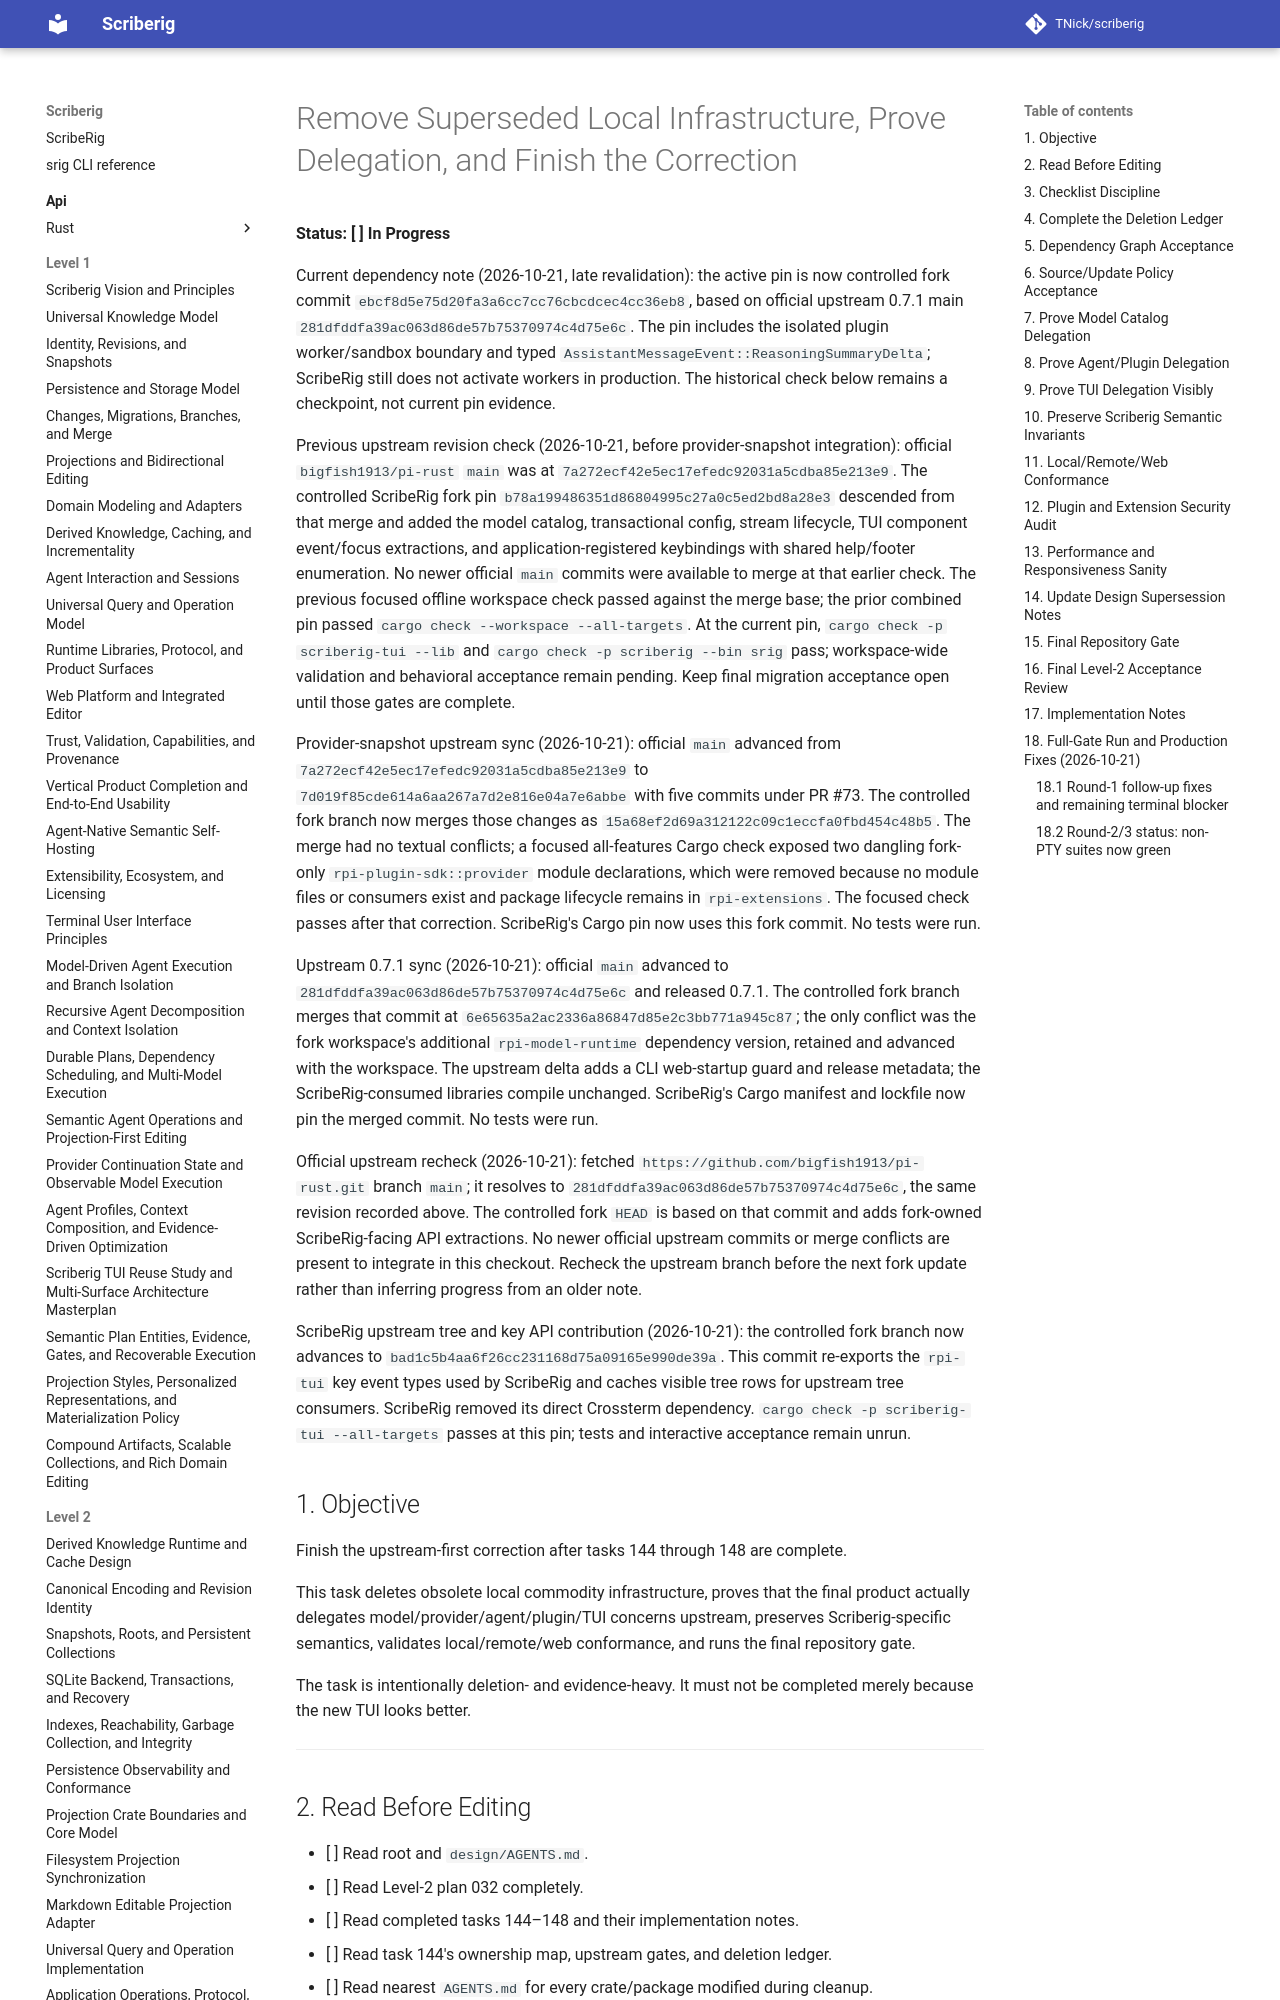

repository: TNick/scriberig · page: level-3/149. remove superseded local infrastructure prove delegation and finish the correction/index.html · generator: mkdocs

# Remove Superseded Local Infrastructure, Prove Delegation, and Finish the Correction

**Status: [ ] In Progress**

Current dependency note (2026-10-21, late revalidation): the active pin is now
controlled fork commit `ebcf8d5e75d20fa3a6cc7cc76cbcdcec4cc36eb8`, based on
official upstream 0.7.1 main `281dfddfa39ac063d86de57b75370974c4d75e6c`. The pin
includes the isolated plugin worker/sandbox boundary and typed
`AssistantMessageEvent::ReasoningSummaryDelta`; ScribeRig still does not
activate workers in production. The historical check below remains a checkpoint,
not current pin evidence.

Previous upstream revision check (2026-10-21, before provider-snapshot
integration): official `bigfish1913/pi-rust` `main` was at
`7a272ecf42e5ec17efedc92031a5cdba85e213e9`. The controlled ScribeRig fork pin
`b78a199486351d86804995c27a0c5ed2bd8a28e3` descended from that merge and added
the model catalog, transactional config, stream lifecycle, TUI component
event/focus extractions, and application-registered keybindings with shared
help/footer enumeration. No newer official `main` commits were available to
merge at that earlier check. The previous focused
offline workspace check passed against the merge base; the prior combined pin
passed `cargo check --workspace --all-targets`. At the current pin,
`cargo check -p scriberig-tui --lib` and `cargo check -p scriberig --bin srig`
pass; workspace-wide validation and behavioral acceptance remain pending.
Keep final migration acceptance open until those gates are complete.

Provider-snapshot upstream sync (2026-10-21): official `main` advanced from
`7a272ecf42e5ec17efedc92031a5cdba85e213e9` to
`7d019f85cde614a6aa267a7d2e816e04a7e6abbe` with five commits under PR #73.
The controlled fork branch now merges those changes as
`15a68ef2d69a312122c09c1eccfa0fbd454c48b5`. The merge had no textual
conflicts; a focused all-features Cargo check exposed two dangling fork-only
`rpi-plugin-sdk::provider` module declarations, which were removed because no
module files or consumers exist and package lifecycle remains in
`rpi-extensions`. The focused check passes after that correction. ScribeRig's
Cargo pin now uses this fork commit. No tests were run.

Upstream 0.7.1 sync (2026-10-21): official `main` advanced to
`281dfddfa39ac063d86de57b75370974c4d75e6c` and released 0.7.1. The controlled
fork branch merges that commit at `6e65635a2ac2336a86847d85e2c3bb771a945c87`;
the only conflict was the fork workspace's additional `rpi-model-runtime`
dependency version, retained and advanced with the workspace. The upstream
delta adds a CLI web-startup guard and release metadata; the ScribeRig-consumed
libraries compile unchanged. ScribeRig's Cargo manifest and lockfile now pin
the merged commit. No tests were run.

Official upstream recheck (2026-10-21): fetched
`https://github.com/bigfish1913/pi-rust.git` branch `main`; it resolves to
`281dfddfa39ac063d86de57b75370974c4d75e6c`, the same revision recorded above.
The controlled fork `HEAD` is based on that commit and adds fork-owned
ScribeRig-facing API extractions. No newer official upstream commits or merge
conflicts are present to integrate in this checkout. Recheck the upstream
branch before the next fork update rather than inferring progress from an older
note.

ScribeRig upstream tree and key API contribution (2026-10-21): the controlled
fork branch now advances to `bad1c5b4aa6f26cc231168d75a09165e990de39a`. This
commit re-exports the `rpi-tui` key event types used by ScribeRig and caches
visible tree rows for upstream tree consumers. ScribeRig removed its direct
Crossterm dependency. `cargo check -p scriberig-tui --all-targets` passes at
this pin; tests and interactive acceptance remain unrun.
